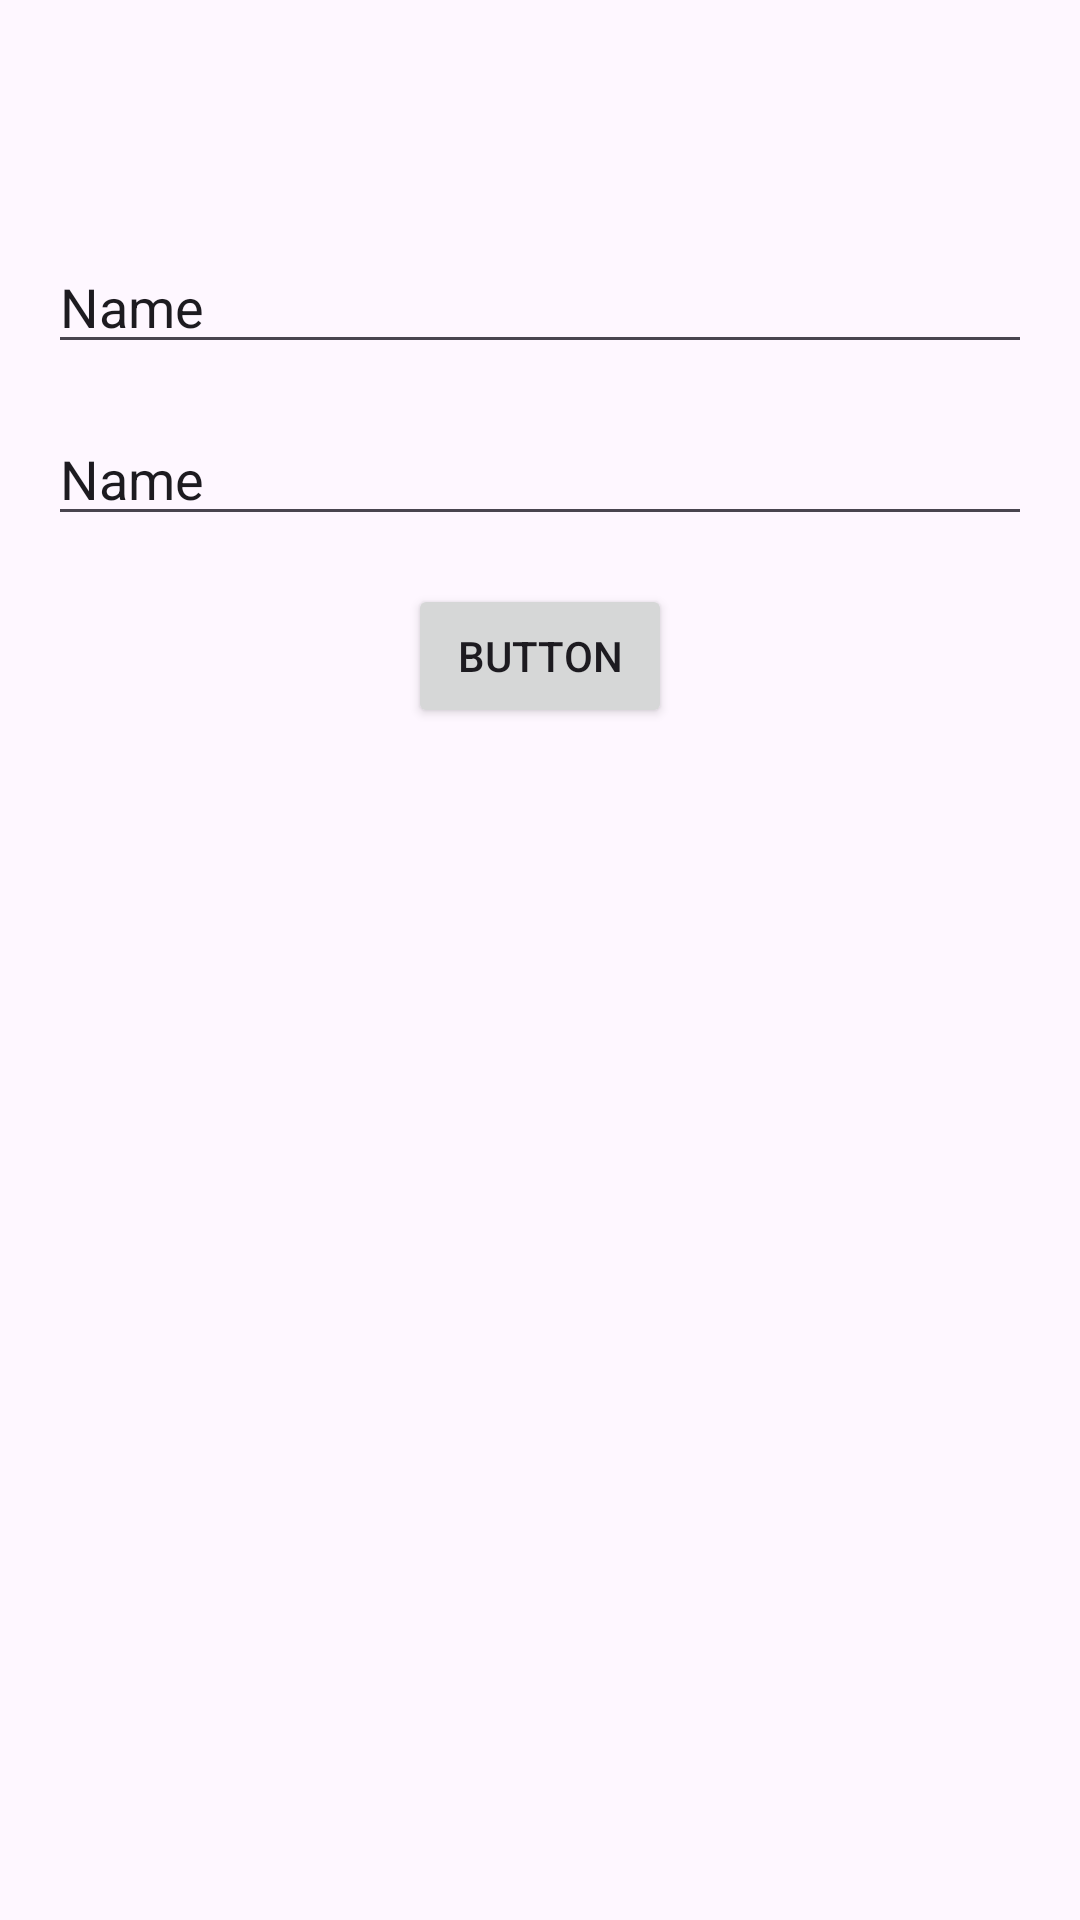

Here is an Android app screen rendered from its layout file. Give the layout XML and the strings, colors and styles it references.
<!-- AndroidManifest.xml: application theme Theme.FirstApp -->
<!-- res/layout/constraint_layout_tutorial.xml -->
<?xml version="1.0" encoding="utf-8"?>
<androidx.constraintlayout.widget.ConstraintLayout xmlns:android="http://schemas.android.com/apk/res/android"
    xmlns:app="http://schemas.android.com/apk/res-auto"
    xmlns:tools="http://schemas.android.com/tools"
    android:layout_width="match_parent"
    android:layout_height="match_parent">

    <ImageView
        android:id="@+id/imageView4"
        android:layout_width="wrap_content"
        android:layout_height="wrap_content"
        android:layout_marginTop="64dp"
        app:layout_constraintEnd_toEndOf="parent"
        app:layout_constraintStart_toStartOf="parent"
        app:layout_constraintTop_toTopOf="parent"
        app:srcCompat="@drawable/fb_icon" />

    <EditText
        android:id="@+id/editTextText"
        android:layout_width="0dp"
        android:layout_height="wrap_content"
        android:layout_marginStart="16dp"
        android:layout_marginTop="16dp"
        android:layout_marginEnd="16dp"
        android:ems="10"
        android:inputType="text"
        android:text="Name"
        app:layout_constraintEnd_toEndOf="parent"
        app:layout_constraintStart_toStartOf="parent"
        app:layout_constraintTop_toBottomOf="@+id/imageView4" />

    <EditText
        android:id="@+id/editTextText2"
        android:layout_width="0dp"
        android:layout_height="wrap_content"
        android:layout_marginTop="16dp"
        android:ems="10"
        android:inputType="text"
        android:text="Name"
        app:layout_constraintEnd_toEndOf="@+id/editTextText"
        app:layout_constraintStart_toStartOf="@+id/editTextText"
        app:layout_constraintTop_toBottomOf="@+id/editTextText" />

    <Button
        android:id="@+id/button5"
        android:layout_width="wrap_content"
        android:layout_height="wrap_content"
        android:layout_marginTop="16dp"
        android:text="Button"
        app:layout_constraintEnd_toEndOf="@+id/editTextText2"
        app:layout_constraintStart_toStartOf="@+id/editTextText2"
        app:layout_constraintTop_toBottomOf="@+id/editTextText2" />

    <ImageView
        android:id="@+id/imageView12"
        android:layout_width="0dp"
        android:layout_height="wrap_content"
        android:layout_marginStart="16dp"
        android:layout_marginEnd="16dp"
        android:layout_marginBottom="24dp"
        android:scaleType="fitXY"
        app:layout_constraintBottom_toBottomOf="parent"
        app:layout_constraintEnd_toStartOf="@+id/guideline"
        app:layout_constraintStart_toStartOf="parent"
        tools:srcCompat="@tools:sample/avatars" />

    <androidx.constraintlayout.widget.Guideline
        android:id="@+id/guideline"
        android:layout_width="wrap_content"
        android:layout_height="wrap_content"
        android:orientation="vertical"
        app:layout_constraintGuide_percent="0.5" />

    <ImageView
        android:id="@+id/imageView13"
        android:layout_width="0dp"
        android:layout_height="wrap_content"
        android:layout_marginStart="16dp"
        android:layout_marginEnd="16dp"
        android:scaleType="fitXY"
        app:layout_constraintBottom_toBottomOf="@+id/imageView12"
        app:layout_constraintEnd_toEndOf="parent"
        app:layout_constraintStart_toStartOf="@+id/guideline"
        app:layout_constraintTop_toTopOf="@+id/imageView12"
        tools:srcCompat="@tools:sample/avatars" />

</androidx.constraintlayout.widget.ConstraintLayout>
<!-- resources referenced by this layout -->
<resources>
  <style name="Theme.FirstApp" parent="Base.Theme.FirstApp">
      <item name="android:windowNoTitle">true</item>
          <item name="android:windowActionBar">true</item>
          <item name="android:windowContentOverlay">@null</item>
      </style>
  <style name="Base.Theme.FirstApp" parent="Theme.Material3.DayNight">
          
          
          <item name="colorPrimary">@color/primary</item>
          <item name="colorAccent">@color/secondary</item>
      </style>
  <color name="primary">#3F51B5</color>
  <color name="secondary">#FF5722</color>
</resources>
